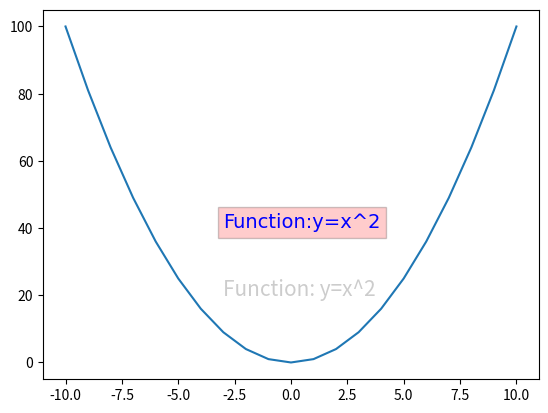

Write Python code to recreate this figure.
import numpy as np
import matplotlib.pyplot as plt
x=np.arange(-10,11,1)
y=x**2
plt.plot(x,y)
plt.text(-3,20,'Function: y=x^2',size=15,alpha=0.2)
plt.text(-3,40,'Function:y=x^2',size=14,family='fantasy', color='b',bbox=dict(facecolor='r',alpha=0.2))
plt.show()
